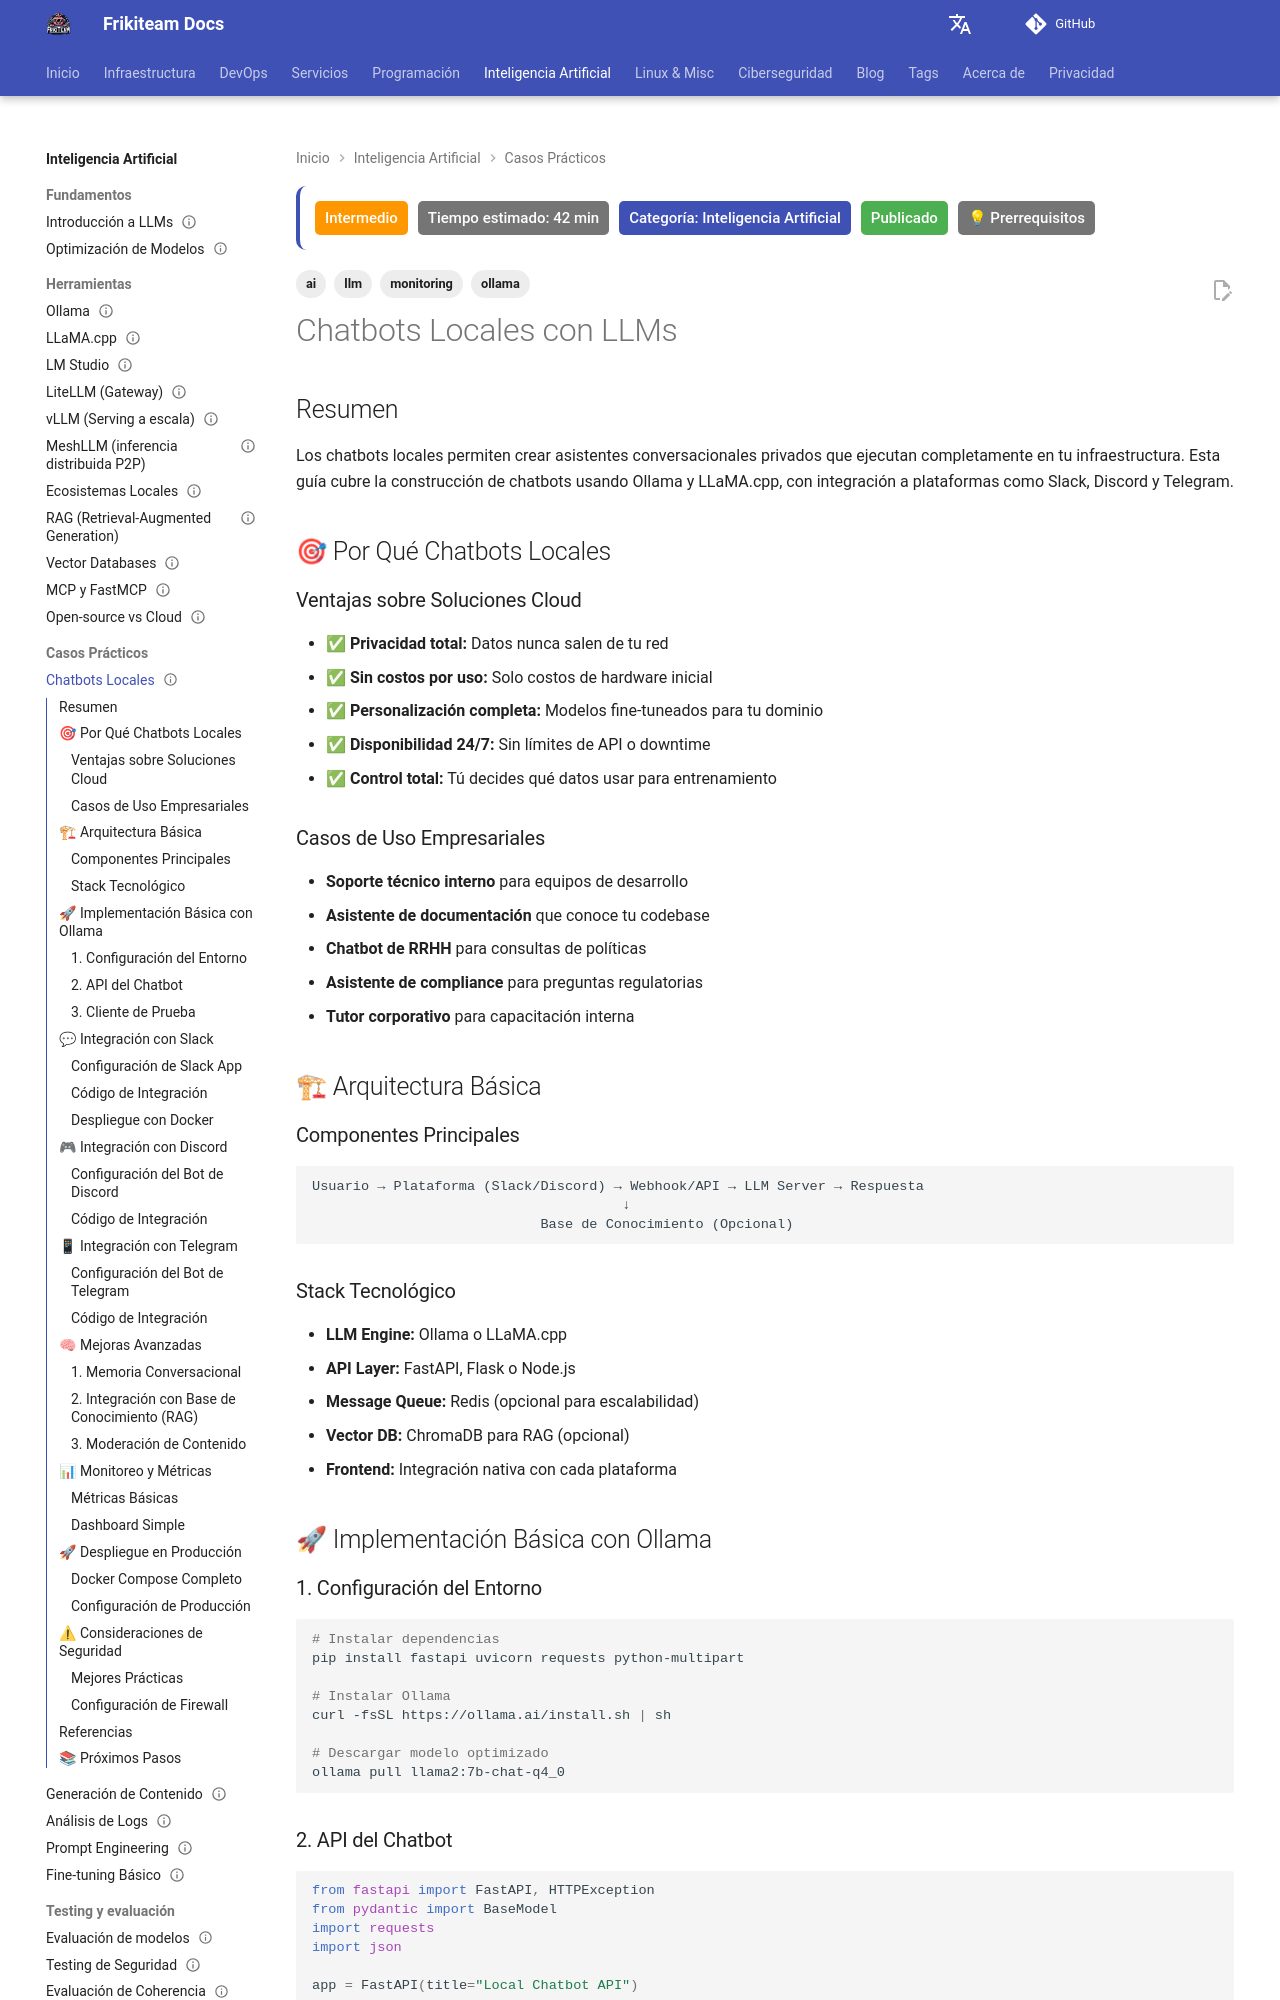

repository: rasty94/Frikiteam-docs · page: doc/ai/chatbots_locales/index.html · generator: mkdocs

---
title: "Chatbots Locales con LLMs"
description: "Construcción de chatbots conversacionales usando Ollama y LLaMA.cpp, con integración a Slack, Discord y Telegram"
tags: ['ai', 'llm', 'ollama', 'monitoring']
difficulty: intermediate
estimated_time: 42 min
category: Inteligencia Artificial
status: published
prerequisites: ["ollama_basics", "model_optimization"]
updated: 2026-10-11
---

# Chatbots Locales con LLMs

## Resumen

Los chatbots locales permiten crear asistentes conversacionales privados que ejecutan completamente en tu infraestructura. Esta guía cubre la construcción de chatbots usando Ollama y LLaMA.cpp, con integración a plataformas como Slack, Discord y Telegram.

## 🎯 Por Qué Chatbots Locales

### Ventajas sobre Soluciones Cloud

- ✅ **Privacidad total:** Datos nunca salen de tu red
- ✅ **Sin costos por uso:** Solo costos de hardware inicial
- ✅ **Personalización completa:** Modelos fine-tuneados para tu dominio
- ✅ **Disponibilidad 24/7:** Sin límites de API o downtime
- ✅ **Control total:** Tú decides qué datos usar para entrenamiento

### Casos de Uso Empresariales

- **Soporte técnico interno** para equipos de desarrollo
- **Asistente de documentación** que conoce tu codebase
- **Chatbot de RRHH** para consultas de políticas
- **Asistente de compliance** para preguntas regulatorias
- **Tutor corporativo** para capacitación interna

## 🏗 Arquitectura Básica

### Componentes Principales

```
Usuario → Plataforma (Slack/Discord) → Webhook/API → LLM Server → Respuesta
                                      ↓
                            Base de Conocimiento (Opcional)
```

### Stack Tecnológico

- **LLM Engine:** Ollama o LLaMA.cpp
- **API Layer:** FastAPI, Flask o Node.js
- **Message Queue:** Redis (opcional para escalabilidad)
- **Vector DB:** ChromaDB para RAG (opcional)
- **Frontend:** Integración nativa con cada plataforma

## 🚀 Implementación Básica con Ollama

### 1. Configuración del Entorno

```bash
# Instalar dependencias
pip install fastapi uvicorn requests python-multipart

# Instalar Ollama
curl -fsSL https://ollama.ai/install.sh | sh

# Descargar modelo optimizado
ollama pull llama2:7b-chat-q4_0
```
